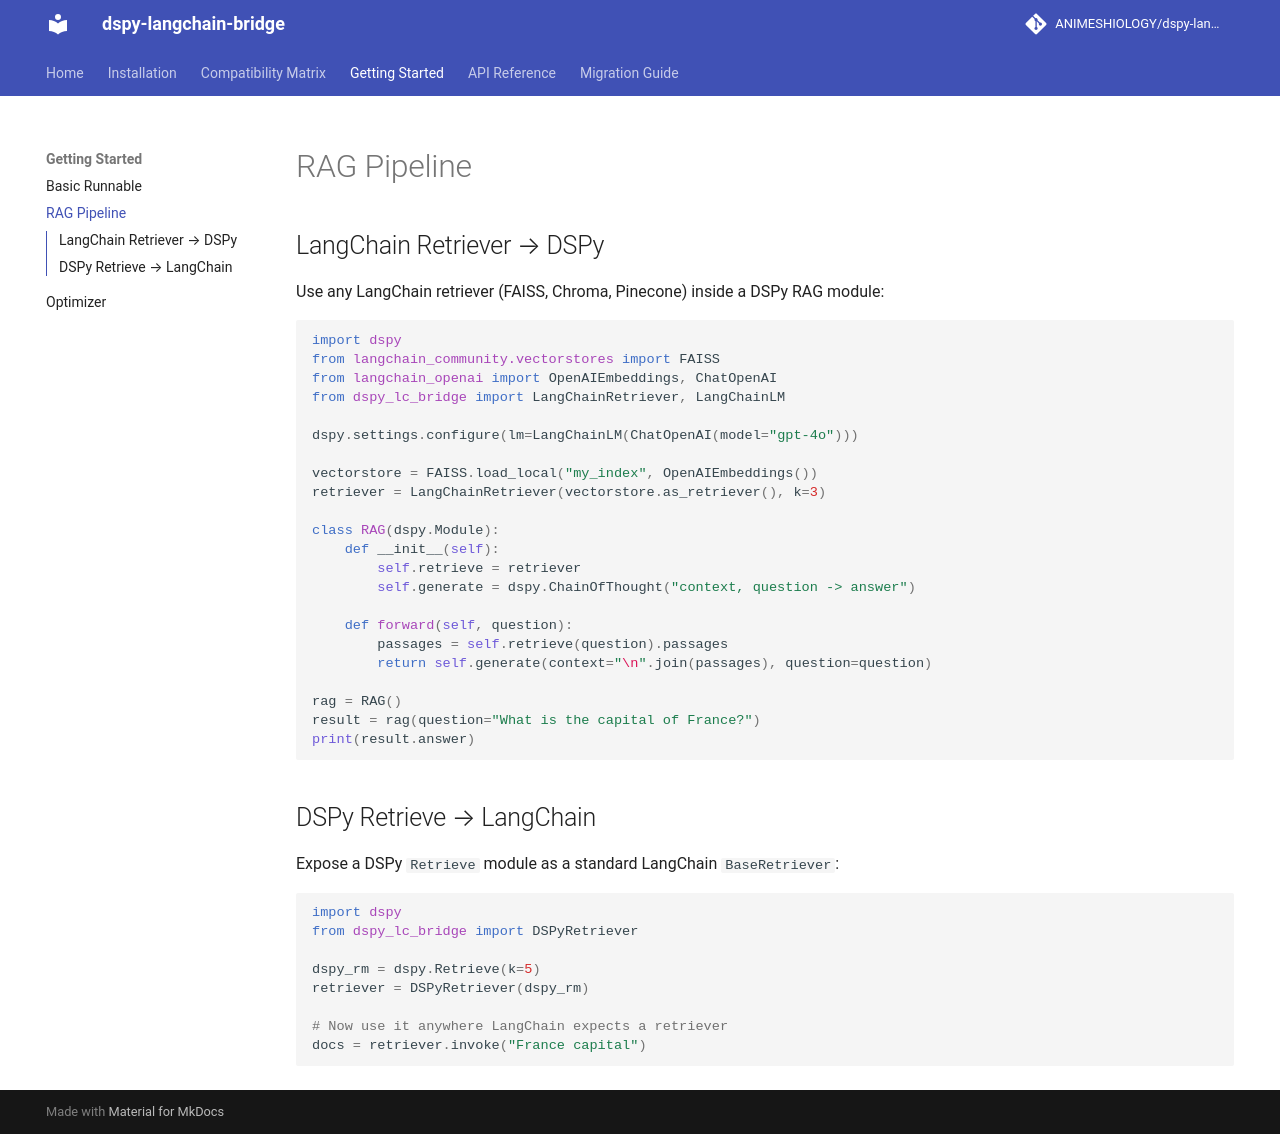

repository: ANIMESHIOLOGY/dspy-langchain-bridge · page: getting-started/rag-pipeline/index.html · generator: mkdocs

# RAG Pipeline

## LangChain Retriever → DSPy

Use any LangChain retriever (FAISS, Chroma, Pinecone) inside a DSPy RAG module:

```python
import dspy
from langchain_community.vectorstores import FAISS
from langchain_openai import OpenAIEmbeddings, ChatOpenAI
from dspy_lc_bridge import LangChainRetriever, LangChainLM

dspy.settings.configure(lm=LangChainLM(ChatOpenAI(model="gpt-4o")))

vectorstore = FAISS.load_local("my_index", OpenAIEmbeddings())
retriever = LangChainRetriever(vectorstore.as_retriever(), k=3)

class RAG(dspy.Module):
    def __init__(self):
        self.retrieve = retriever
        self.generate = dspy.ChainOfThought("context, question -> answer")

    def forward(self, question):
        passages = self.retrieve(question).passages
        return self.generate(context="\n".join(passages), question=question)

rag = RAG()
result = rag(question="What is the capital of France?")
print(result.answer)
```

## DSPy Retrieve → LangChain

Expose a DSPy `Retrieve` module as a standard LangChain `BaseRetriever`:

```python
import dspy
from dspy_lc_bridge import DSPyRetriever

dspy_rm = dspy.Retrieve(k=5)
retriever = DSPyRetriever(dspy_rm)

# Now use it anywhere LangChain expects a retriever
docs = retriever.invoke("France capital")
```
